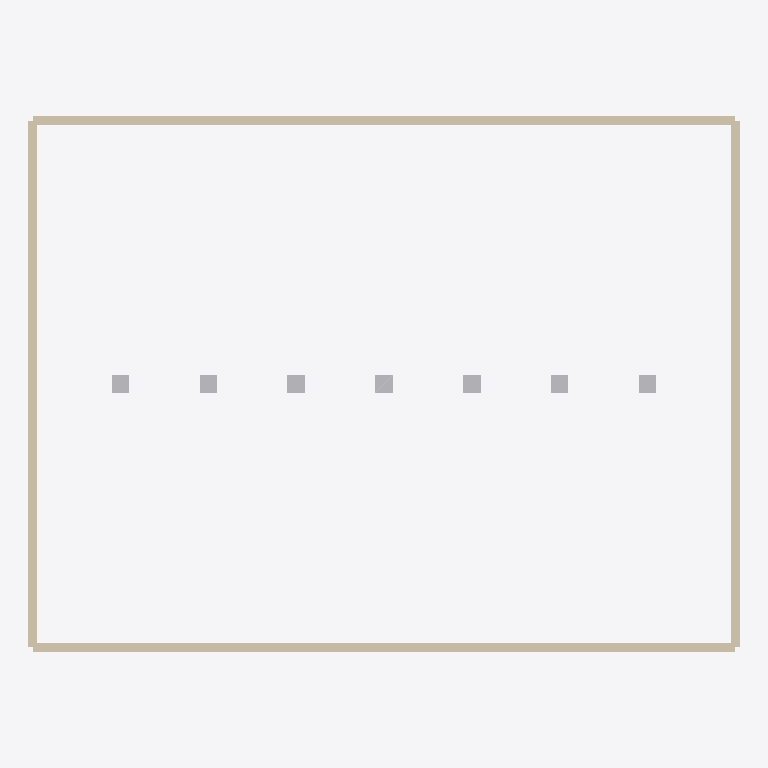
Plan cut of the same IFC building model at storey 'Nivel 1' (level 4.00 m, cut at 5.40 m), seen from above with north up, elements coloured by IFC class: 7 other elements (light grey), 4 walls (beige). Cut surfaces are drawn darker.
Extent 40.5 m × 30.5 m × 32.0 m (x, y, z). Storeys (2): Nivel 0 at 0.00 m; Nivel 1 at 4.00 m. Elements (104): 98 IfcFurniture, 4 IfcWall, 2 IfcSlab.

HEADER;
FILE_DESCRIPTION(('ViewDefinition[DesignTransferView]'),'2;1');
FILE_NAME('null','2024-11-19T17:41:53-05:00',(''),(''),'IfcOpenShell 0.8.0','IfcOpenShell 0.8.0','');
FILE_SCHEMA(('IFC4'));
ENDSEC;
DATA;
#1=IFCPROJECT('1JvqhtRoL33QzyCeAZ9$Kb',$,'Data Center Mejorado',$,$,$,$,(#4),#5);
#7=IFCSITE('1GlaLXP7LDV8OGP0QDTGcz',$,'Sitio del Data Center',$,$,$,$,$,$,$,$,$,$,$);
#9=IFCBUILDING('1YhvkqwCv5ouRXc05VnPdn',$,'Edificio Principal',$,$,$,$,$,$,$,$,$);
#11=IFCBUILDINGSTOREY('12n6SE72z3lBiCDdofIp3s',$,'Nivel 0',$,$,$,$,$,$,0.0);
#13=IFCBUILDINGSTOREY('24C35wY5n0EwEQdxBZN6tC',$,'Nivel 1',$,$,$,$,$,$,4.0);
#52=IFCWALL('1hX5YS1LD4UQb98pWyhInF',$,'Pared',$,$,#69,#64,$,$);
#70=IFCWALL('1qqPXdPSz7lOlaCZ_rlUVY',$,'Pared',$,$,#87,#82,$,$);
#88=IFCWALL('3JEWiYYZ1BiQU__w7TAq9U',$,'Pared',$,$,#105,#100,$,$);
#106=IFCWALL('3LsanPAfn1TRda5LkzsQoW',$,'Pared',$,$,#123,#118,$,$);
#448=IFCFURNITURE('1v5PRAKsH1TeKi5ue5upEl',$,'Rack de Servidores',$,$,#465,#460,$,$);
#574=IFCFURNITURE('0GasX5Txb1TxOricUacePR',$,'Rack de Servidores',$,$,#591,#586,$,$);
#700=IFCFURNITURE('3Ru6a99wH3kviaB52bZ$SO',$,'Rack de Servidores',$,$,#717,#712,$,$);
#196=IFCFURNITURE('0A$wWFcGP5lw3pKH5CcDTg',$,'Rack de Servidores',$,$,#213,#208,$,$);
#322=IFCFURNITURE('0$LdpbmUvB8gURyTNu2yAT',$,'Rack de Servidores',$,$,#339,#334,$,$);
#826=IFCFURNITURE('30uplnpCjADempV94MRXIO',$,'Rack de Servidores',$,$,#843,#838,$,$);
#952=IFCFURNITURE('15xm985PTD5QpzQQWrw$nN',$,'Rack de Servidores',$,$,#969,#964,$,$);
ENDSEC;